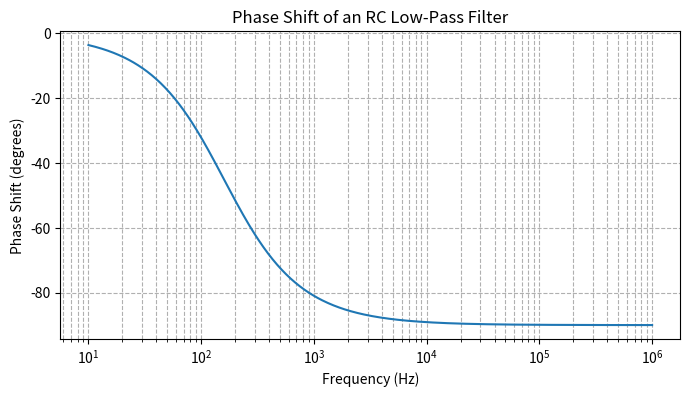

Here is the Python script that generated this plot:
import numpy as np
import matplotlib.pyplot as plt

# Define resistor and capacitor values
R = 1e3      # Resistance in ohms
C = 1e-6     # Capacitance in farads

# Define frequency range (10 Hz to 1 MHz)
frequencies = np.logspace(1, 6, num=500)
omega = 2 * np.pi * frequencies

# Calculate phase shift in radians for an RC low-pass filter: φ = -arctan(ωRC)
phase_rad = -np.arctan(omega * R * C)

# Convert phase shift to degrees
phase_deg = np.degrees(phase_rad)

# Create the plot
plt.figure(figsize=(8, 4))
plt.semilogx(frequencies, phase_deg)
plt.xlabel("Frequency (Hz)")
plt.ylabel("Phase Shift (degrees)")
plt.title("Phase Shift of an RC Low-Pass Filter")
plt.grid(True, which="both", linestyle="--")
plt.show()
